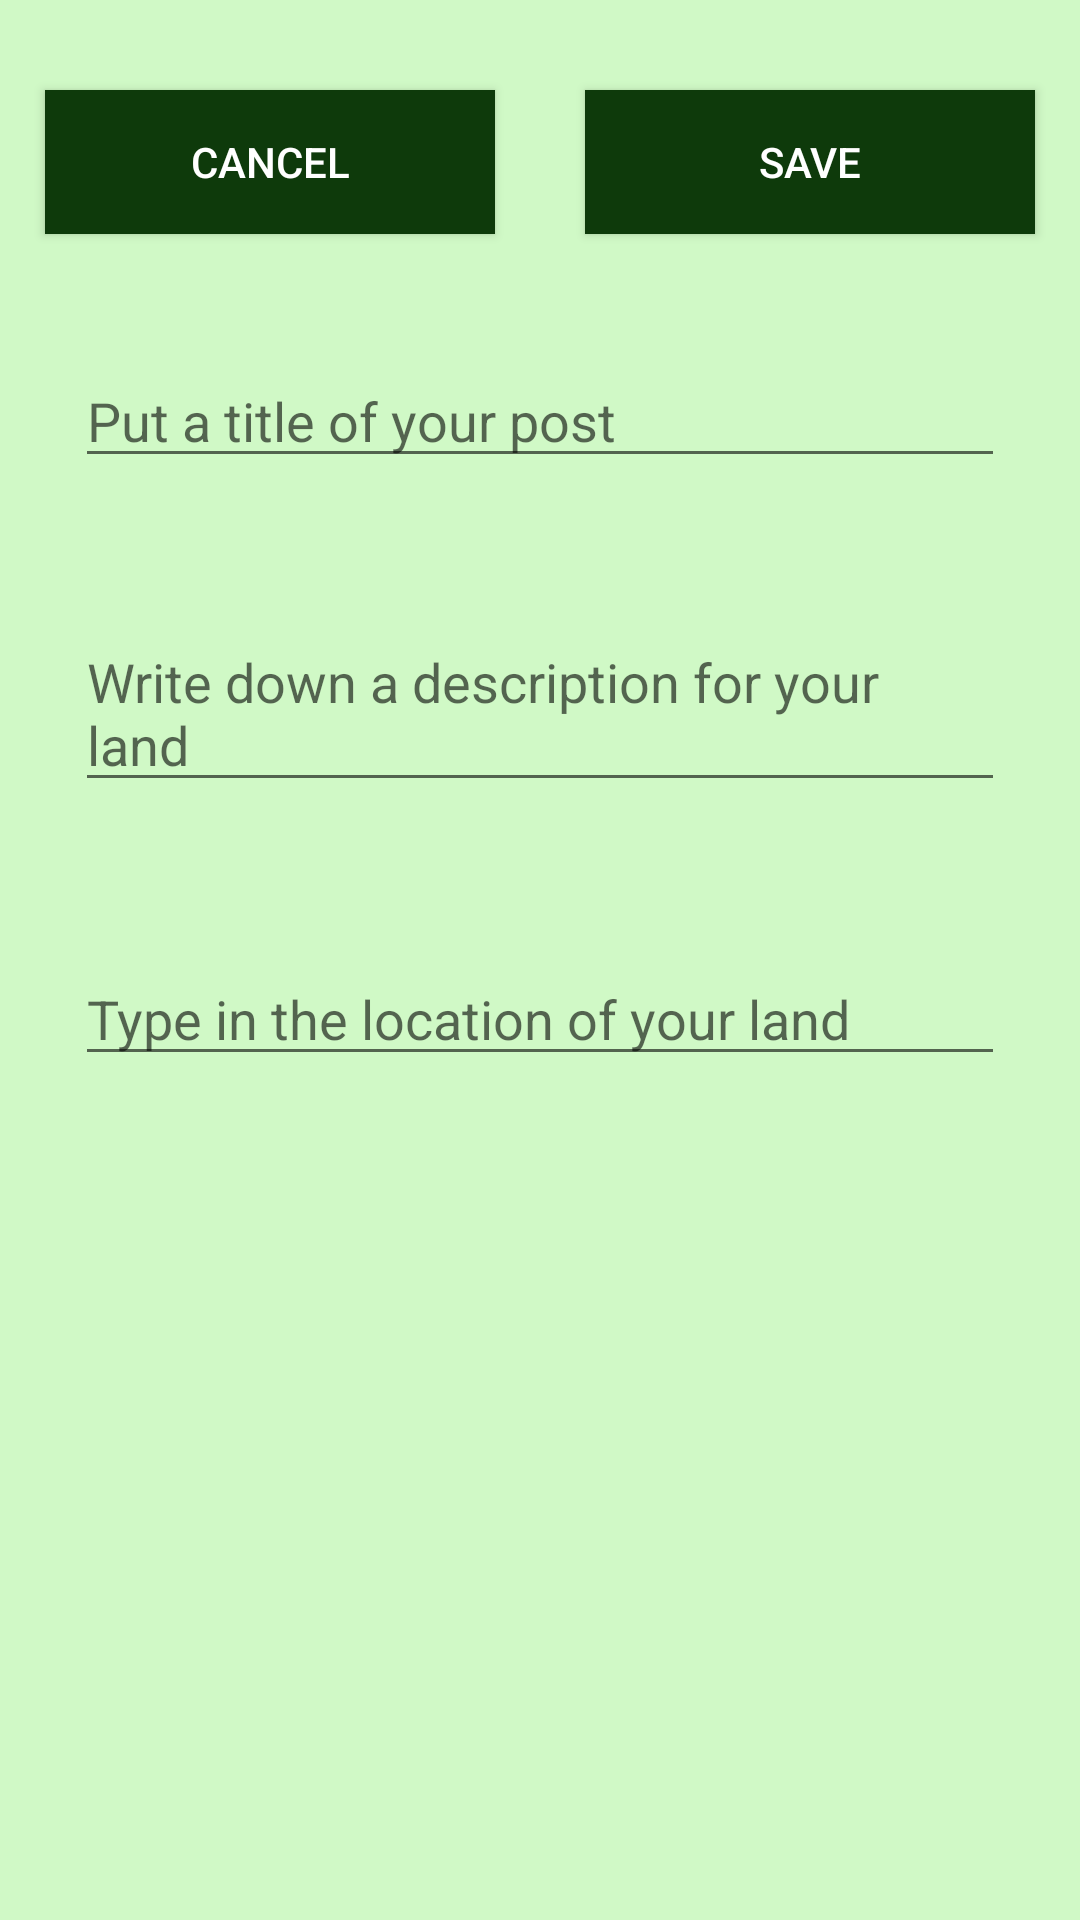

Layout XML and referenced resources for this Android screen:
<!-- AndroidManifest.xml: application theme AppTheme -->
<!-- res/layout/activity_land_owner_add_post.xml -->
<?xml version="1.0" encoding="utf-8"?>
<LinearLayout xmlns:android="http://schemas.android.com/apk/res/android"
    android:orientation="vertical"
    android:layout_width="match_parent"
    android:layout_height="match_parent"
    android:background="@color/background">

    <LinearLayout
        android:id="@+id/linear_layout1_edit"
        android:layout_width="match_parent"
        android:layout_height="wrap_content"
        android:layout_gravity="top"
        android:layout_marginTop="15dp"
        android:orientation="horizontal">

        <Button
            android:id="@+id/buttonCancel_addPost"
            android:layout_width="wrap_content"
            android:layout_height="wrap_content"
            android:layout_marginLeft="25dp"
            android:layout_weight="1"
            android:layout_margin="15dp"
            android:background="@color/button"
            android:textColor="@color/buttonText"
            android:text="Cancel" />

        <Button
            android:id="@+id/buttonSave_addPost"
            android:layout_width="wrap_content"
            android:layout_height="wrap_content"
            android:layout_marginRight="25dp"
            android:layout_weight="1"
            android:layout_margin="15dp"
            android:background="@color/button"
            android:textColor="@color/buttonText"
            android:text="Save" />
    </LinearLayout>

    <LinearLayout
        android:id="@+id/linear_layout2_edit"
        android:layout_width="match_parent"
        android:layout_height="62dp"
        android:layout_marginTop="25dp"
        android:orientation="horizontal">

        <EditText
            android:id="@+id/add_Title"
            android:layout_width="fill_parent"
            android:layout_height="wrap_content"
            android:layout_marginLeft="25dp"
            android:layout_marginRight="25dp"
            android:text=""
            android:hint="Put a title of your post" />
    </LinearLayout>

    <LinearLayout
        android:id="@+id/linear_layout3_edit"
        android:layout_width="match_parent"
        android:layout_height="wrap_content"
        android:layout_marginTop="25dp"
        android:orientation="horizontal">

        <EditText
            android:id="@+id/add_Description"
            android:layout_width="fill_parent"
            android:layout_height="wrap_content"
            android:layout_marginLeft="25dp"
            android:layout_marginRight="25dp"
            android:maxLength="20"
            android:text=""
            android:hint="Write down a description for your land" />

    </LinearLayout>

    <LinearLayout
        android:id="@+id/linear_layout4_edit"
        android:layout_width="match_parent"
        android:layout_height="wrap_content"
        android:layout_marginTop="25dp"
        android:orientation="horizontal">


    </LinearLayout>


    <LinearLayout
        android:id="@+id/linear_layout5_edit"
        android:layout_width="match_parent"
        android:layout_height="wrap_content"
        android:layout_marginTop="25dp"
        android:layout_gravity="bottom"
        android:orientation="horizontal">

        <EditText
            android:id="@+id/add_Location"
            android:layout_width="match_parent"
            android:layout_height="wrap_content"
            android:layout_marginLeft="25dp"
            android:layout_marginRight="25dp"
            android:layout_weight="1"
            android:text=""
            android:hint="Type in the location of your land" />
    </LinearLayout>

</LinearLayout>
<!-- resources referenced by this layout -->
<resources>
  <color name="background">#d0f9c6</color>
  <color name="button">#0e3a0b</color>
  <color name="buttonText">#ffffff</color>
  <style name="AppTheme" parent="Theme.AppCompat.Light.DarkActionBar">
          
          <item name="colorPrimary">@color/colorActionBarTOP</item>
          <item name="colorPrimaryDark">@color/colorActionBar</item>
          <item name="colorAccent">@color/colorAccent</item>
      </style>
  <color name="colorActionBarTOP">#19622d</color>
  <color name="colorActionBar">#0e3a0b</color>
  <color name="colorAccent">#df8d00</color>
</resources>
